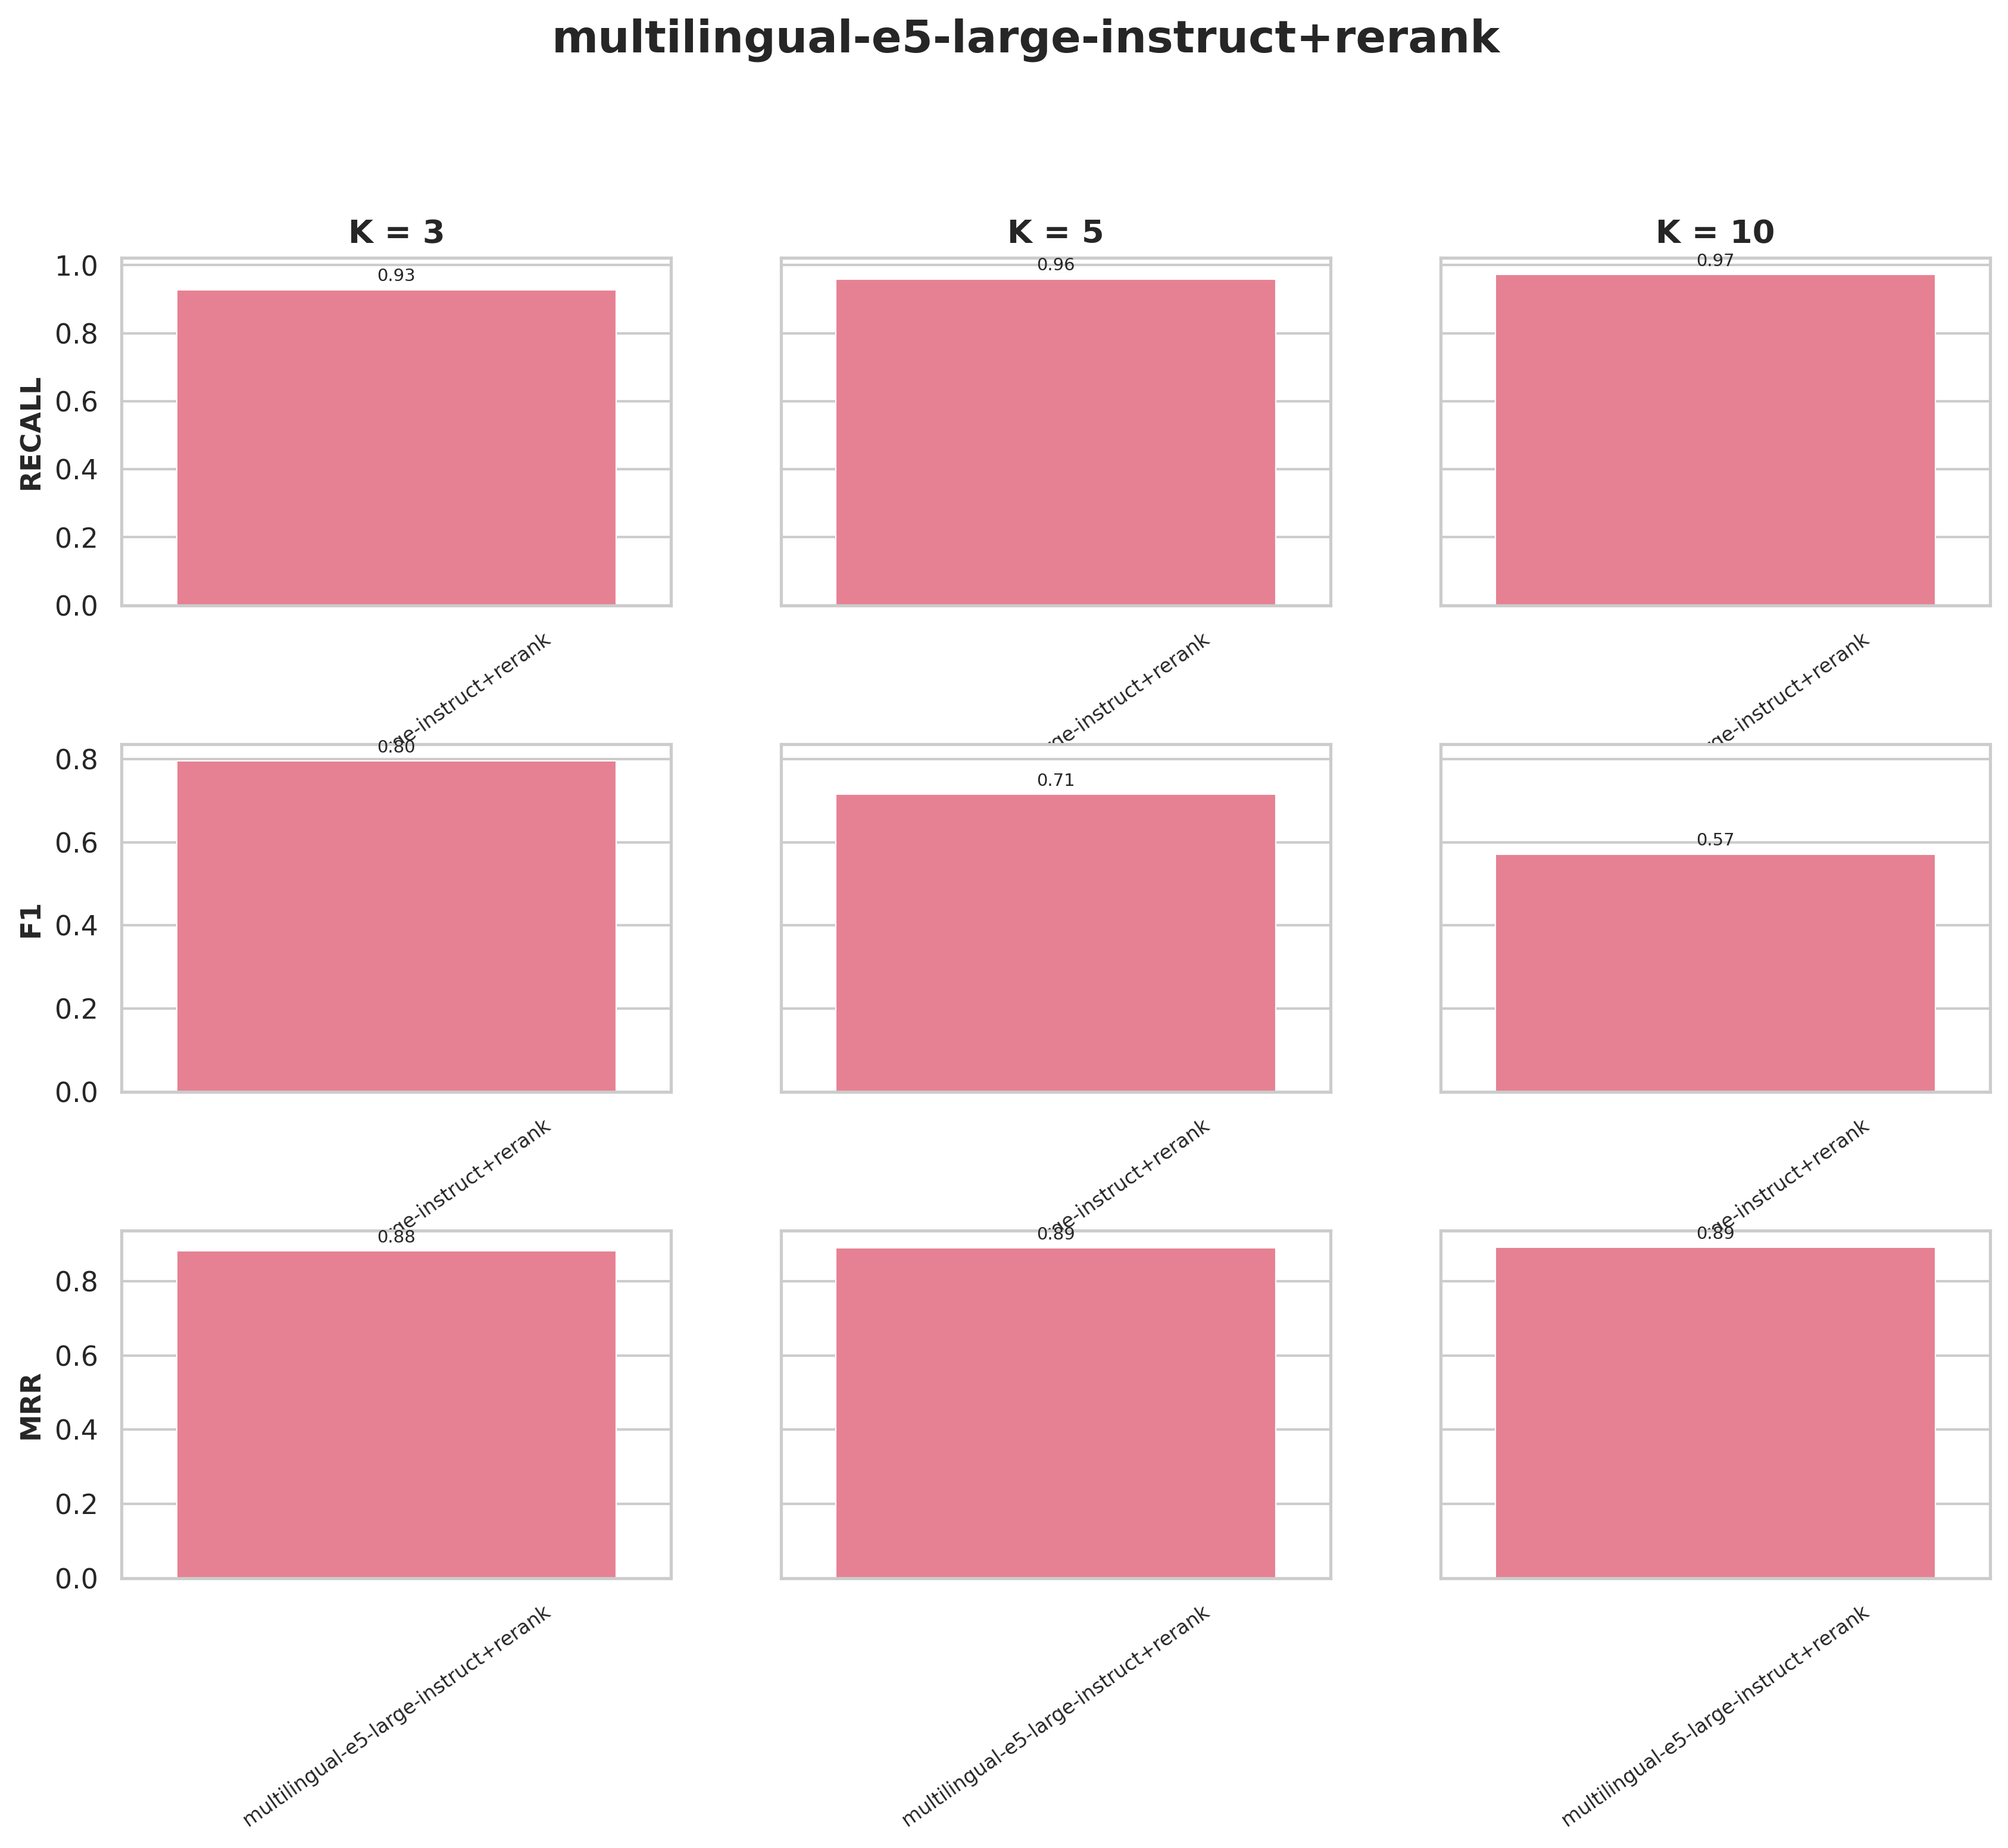

The data file committed next to this chart (first rows):
precision@k, recall@k, f1@k, hit_rate@k, mrr@k, experiment, collection, k, chunk_size, chunk_overlap, splitter_type, retrieval_mode, rerank
0.8423, 0.8423, 0.8423, 0.8423, 0.8423, multilingual-e5-large-instruct+rerank, wb_multilingual-e5-large-instruct+rerank, 1, 500, 200, hierarchical, dense, True
0.7905, 0.9099, 0.8303, 0.9099, 0.8761, multilingual-e5-large-instruct+rerank, wb_multilingual-e5-large-instruct+rerank, 2, 500, 200, hierarchical, dense, True
0.7342, 0.9279, 0.7959, 0.9279, 0.8821, multilingual-e5-large-instruct+rerank, wb_multilingual-e5-large-instruct+rerank, 3, 500, 200, hierarchical, dense, True
0.6117, 0.9595, 0.7148, 0.9595, 0.89, multilingual-e5-large-instruct+rerank, wb_multilingual-e5-large-instruct+rerank, 5, 500, 200, hierarchical, dense, True
0.4374, 0.973, 0.5715, 0.973, 0.8916, multilingual-e5-large-instruct+rerank, wb_multilingual-e5-large-instruct+rerank, 10, 500, 200, hierarchical, dense, True
